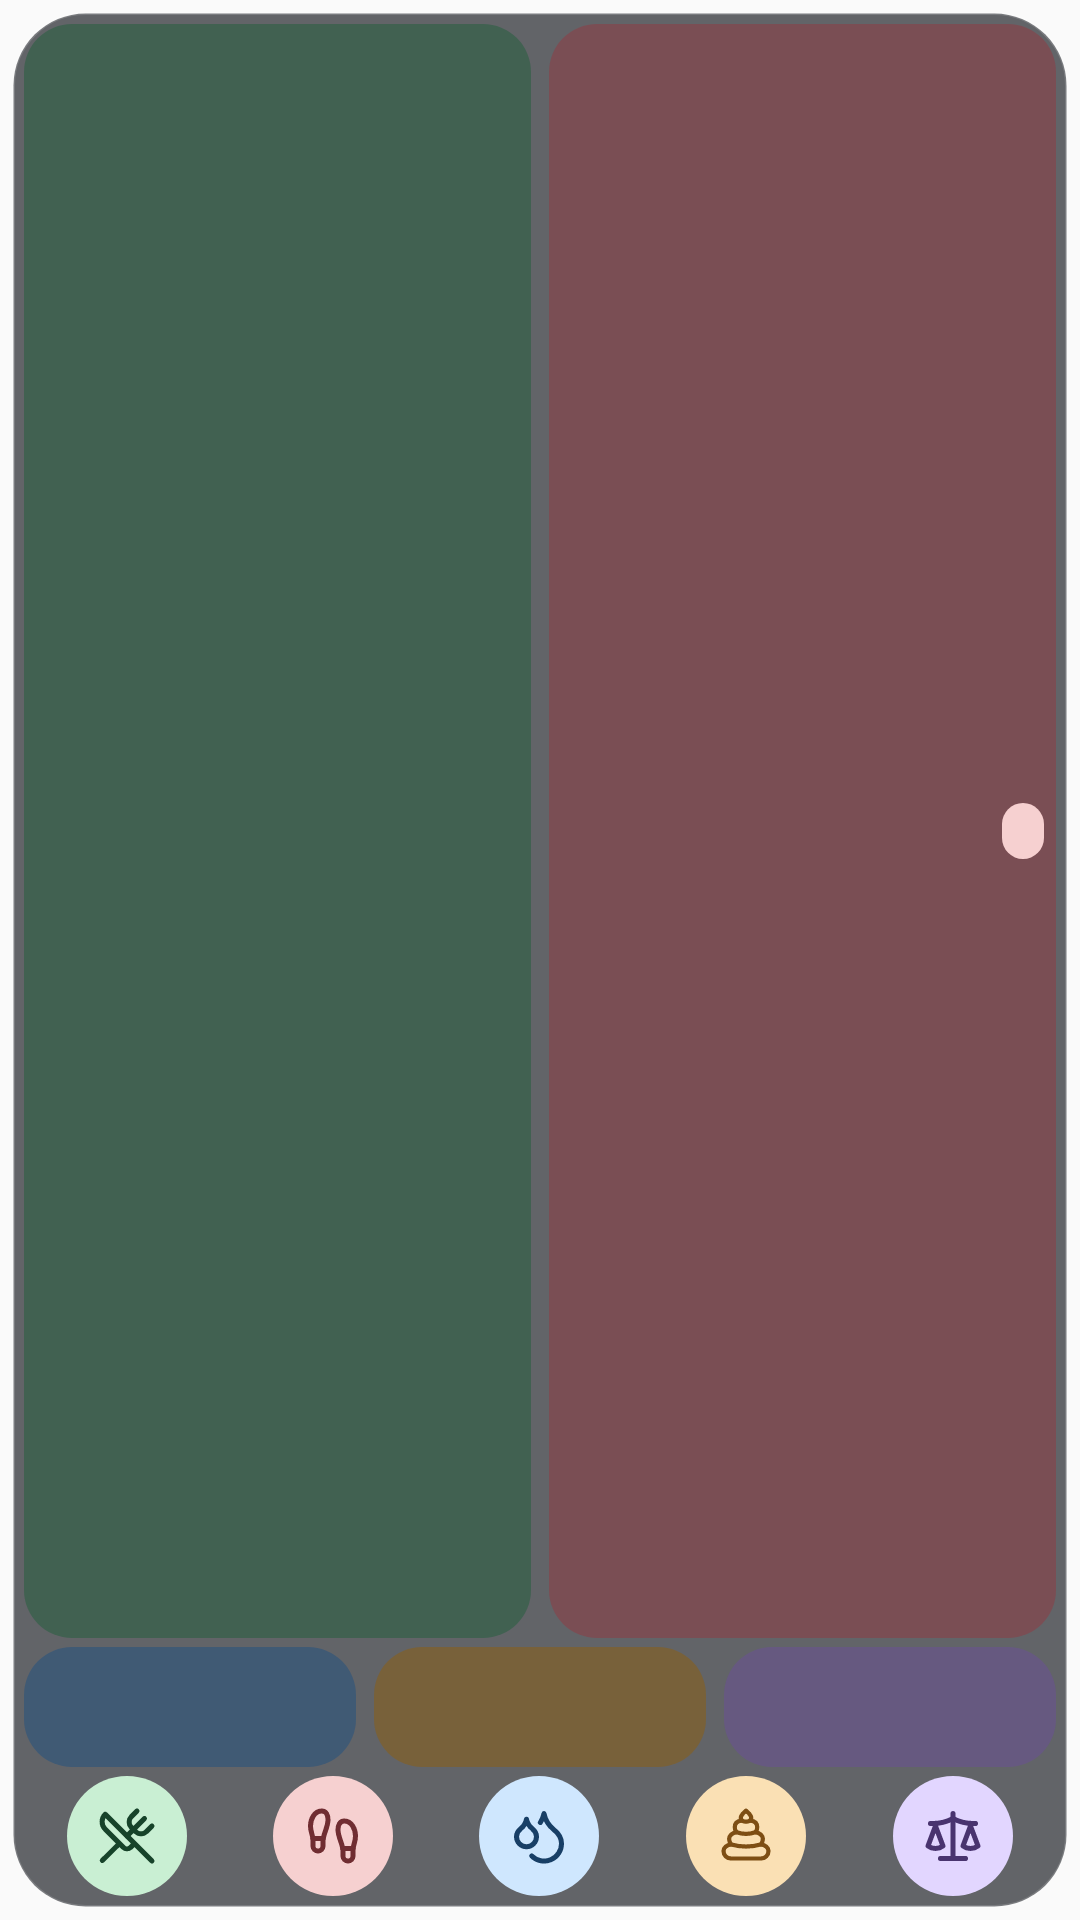

Android layout source for this screen:
<!-- AndroidManifest.xml: application theme AppTheme -->
<!-- res/layout/widget_medium_dark.xml -->
<?xml version="1.0" encoding="utf-8"?>
<FrameLayout xmlns:android="http://schemas.android.com/apk/res/android"
    android:layout_width="match_parent"
    android:layout_height="match_parent"
    android:clipChildren="false"
    android:clipToPadding="false"
    android:padding="4dp">
<LinearLayout
    android:id="@+id/widget_root"
    android:layout_width="match_parent"
    android:layout_height="match_parent"
    android:background="@drawable/widget_surface_dark"
    android:orientation="vertical"
    android:padding="4dp">

    
    <LinearLayout
        android:layout_width="match_parent"
        android:layout_height="0dp"
        android:layout_marginBottom="3dp"
        android:layout_weight="1"
        android:orientation="horizontal">

        <LinearLayout
            android:id="@+id/widget_intake_card"
            style="@style/WidgetCardRow"
            android:layout_width="0dp"
            android:layout_marginEnd="6dp"
            android:layout_weight="1"
            android:background="@drawable/widget_card_intake_dark">
            <TextView
                android:id="@+id/widget_intake_value"
                style="@style/WidgetValueRow"
                android:textColor="#E6F8EB" />
            <TextView
                    android:id="@+id/widget_intake_net"
                    style="@style/WidgetPill"
                    android:background="@drawable/widget_pill_surplus_dark"
                    android:textColor="#17432A"
                    android:visibility="gone" />
        </LinearLayout>

        <LinearLayout
            android:id="@+id/widget_burned_card"
            style="@style/WidgetCardRow"
            android:layout_width="0dp"
            android:layout_weight="1"
            android:background="@drawable/widget_card_burned_dark">
            <TextView
                android:id="@+id/widget_burned_value"
                style="@style/WidgetValueRow"
                android:textColor="#FBE9E9" />
            <TextView
                    android:id="@+id/widget_burned_net"
                    style="@style/WidgetPill"
                    android:background="@drawable/widget_pill_deficit_dark"
                    android:textColor="#702D32" />
        </LinearLayout>
    </LinearLayout>

    <LinearLayout
        android:layout_width="match_parent"
        android:layout_height="40dp"
        android:layout_marginBottom="3dp"
        android:orientation="horizontal">

        <LinearLayout
            android:id="@+id/widget_carbs_card"
            style="@style/WidgetMacro"
            android:layout_marginEnd="6dp"
            android:background="@drawable/widget_card_carbs_dark">
            <TextView
                android:id="@+id/widget_carbs_value"
                style="@style/WidgetMacroValueCompact"
                android:textColor="#E3F1FF" />
        </LinearLayout>

        <LinearLayout
            android:id="@+id/widget_protein_card"
            style="@style/WidgetMacro"
            android:layout_marginEnd="6dp"
            android:background="@drawable/widget_card_protein_dark">
            <TextView
                android:id="@+id/widget_protein_value"
                style="@style/WidgetMacroValueCompact"
                android:textColor="#FFF1D9" />
        </LinearLayout>

        <LinearLayout
            android:id="@+id/widget_fat_card"
            style="@style/WidgetMacro"
            android:background="@drawable/widget_card_fat_dark">
            <TextView
                android:id="@+id/widget_fat_value"
                style="@style/WidgetMacroValueCompact"
                android:textColor="#F1EAFF" />
        </LinearLayout>
    </LinearLayout>

    <include layout="@layout/widget_actions_five_compact" />
</LinearLayout>
</FrameLayout>
<!-- res/layout/widget_actions_five_compact.xml (included above) -->
<?xml version="1.0" encoding="utf-8"?>
<LinearLayout xmlns:android="http://schemas.android.com/apk/res/android" android:layout_width="match_parent" android:layout_height="40dp" android:orientation="horizontal" android:gravity="center">
    <ImageButton android:id="@+id/widget_food" style="@style/WidgetActionCompact"
        android:src="@drawable/widget_food_icon" android:contentDescription="@string/widget_food" />
    <ImageButton android:id="@+id/widget_movement" style="@style/WidgetActionCompact"
        android:src="@drawable/widget_movement_icon" android:contentDescription="@string/widget_movement" />
    <ImageButton android:id="@+id/widget_water" style="@style/WidgetActionCompact"
        android:src="@drawable/widget_water_icon" android:contentDescription="@string/widget_water" />
    <ImageButton android:id="@+id/widget_poop" style="@style/WidgetActionCompact"
        android:src="@drawable/widget_poop_icon" android:contentDescription="@string/widget_poop" />
    <ImageButton android:id="@+id/widget_weight" style="@style/WidgetActionCompact"
        android:src="@drawable/widget_weight_icon" android:contentDescription="@string/widget_weight" />
    <ImageButton android:id="@+id/widget_custom" style="@style/WidgetActionCompact" android:visibility="gone"
        android:src="@drawable/widget_custom_icon" android:contentDescription="@string/widget_custom" />
</LinearLayout>
<!-- resources referenced by this layout -->
<resources>
  <!-- drawable widget_card_burned_dark (drawable) -->
  <?xml version="1.0" encoding="utf-8"?>
  <shape xmlns:android="http://schemas.android.com/apk/res/android" android:shape="rectangle">
      <solid android:color="#9E8A4249" />
      <corners android:radius="16dp" />
  </shape>
  <!-- drawable widget_card_carbs_dark (drawable) -->
  <?xml version="1.0" encoding="utf-8"?>
  <shape xmlns:android="http://schemas.android.com/apk/res/android" android:shape="rectangle">
      <solid android:color="#9E2C557D" />
      <corners android:radius="16dp" />
  </shape>
  <!-- drawable widget_card_fat_dark (drawable) -->
  <?xml version="1.0" encoding="utf-8"?>
  <shape xmlns:android="http://schemas.android.com/apk/res/android" android:shape="rectangle">
      <solid android:color="#9E6A5390" />
      <corners android:radius="16dp" />
  </shape>
  <!-- drawable widget_card_intake_dark (drawable) -->
  <?xml version="1.0" encoding="utf-8"?>
  <shape xmlns:android="http://schemas.android.com/apk/res/android" android:shape="rectangle">
      <solid android:color="#9E2E6045" />
      <corners android:radius="16dp" />
  </shape>
  <!-- drawable widget_card_protein_dark (drawable) -->
  <?xml version="1.0" encoding="utf-8"?>
  <shape xmlns:android="http://schemas.android.com/apk/res/android" android:shape="rectangle">
      <solid android:color="#9E87601F" />
      <corners android:radius="16dp" />
  </shape>
  <!-- drawable widget_pill_deficit_dark (drawable) -->
  <?xml version="1.0" encoding="utf-8"?>
  <shape xmlns:android="http://schemas.android.com/apk/res/android" android:shape="rectangle">
      <solid android:color="#F6D0D0" />
      <corners android:radius="12dp" />
  </shape>
  <!-- drawable widget_pill_surplus_dark (drawable) -->
  <?xml version="1.0" encoding="utf-8"?>
  <shape xmlns:android="http://schemas.android.com/apk/res/android" android:shape="rectangle">
      <solid android:color="#C9EFD3" />
      <corners android:radius="12dp" />
  </shape>
  <!-- drawable widget_surface_dark (drawable) -->
  <?xml version="1.0" encoding="utf-8"?>
  <shape xmlns:android="http://schemas.android.com/apk/res/android" android:shape="rectangle">
      <solid android:color="#A612151B" />
      <stroke android:width="1dp" android:color="#26FFFFFF" />
      <corners android:radius="24dp" />
  </shape>
  <string name="widget_custom">Custom</string>
  <string name="widget_food">Food</string>
  <string name="widget_movement">Movement</string>
  <string name="widget_poop">Poop</string>
  <string name="widget_water">Water</string>
  <string name="widget_weight">Weight</string>
  <style name="WidgetActionCompact" parent="WidgetAction">
          <item name="android:layout_height">40dp</item>
      </style>
  <style name="WidgetCardRow" parent="WidgetCard">
          <item name="android:layout_height">match_parent</item>
          <item name="android:gravity">center_vertical</item>
          <item name="android:orientation">horizontal</item>
          <item name="android:padding">4dp</item>
      </style>
  <style name="WidgetMacroValueCompact" parent="WidgetMacroValue">
          <item name="android:textSize">12sp</item>
      </style>
  <style name="AppTheme" parent="Theme.AppCompat.Light.DarkActionBar">
          
          <item name="colorPrimary">@color/colorPrimary</item>
          <item name="colorPrimaryDark">@color/colorPrimaryDark</item>
          <item name="colorAccent">@color/colorAccent</item>
      </style>
  <style name="WidgetCard">
          <item name="android:layout_height">match_parent</item>
          <item name="android:orientation">vertical</item>
          <item name="android:padding">9dp</item>
      </style>
  <!-- drawable widget_ripple (drawable) -->
  <?xml version="1.0" encoding="utf-8"?>
  <ripple xmlns:android="http://schemas.android.com/apk/res/android" android:color="#24000000"><item android:id="@android:id/mask"><shape android:shape="oval"><solid android:color="#FFFFFF" /></shape></item></ripple>
  <!-- not gathered from this repository: default colours our renderer supplied (Android Studio template values) -->
  <color name="colorPrimary">#FF6200EE</color>
  <color name="colorPrimaryDark">#FF3700B3</color>
  <color name="colorAccent">#FF03DAC5</color>
</resources>
